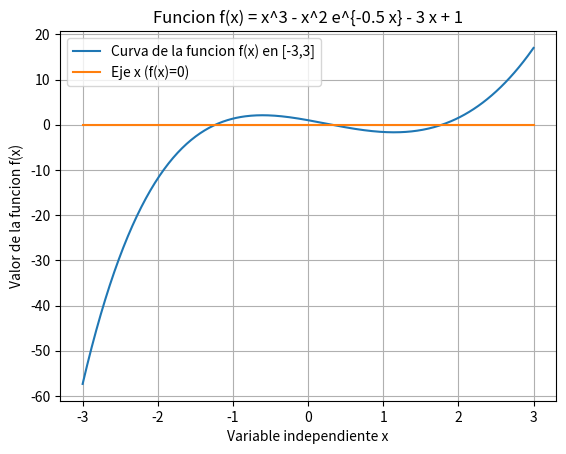

The matplotlib source for this figure:
import math
import numpy as np
import matplotlib.pyplot as plt

def f(x):
    return x**3 - x**2 * math.exp(-0.5 * x) - 3.0 * x + 1.0
    
def main():

    xs_fun = np.linspace(-3.0, 3.0, 400)
    ys_fun = [f(x) for x in xs_fun]

    plt.figure()
    plt.plot(xs_fun, ys_fun, label="Curva de la funcion f(x) en [-3,3]")
    plt.plot(xs_fun, [0.0] * len(xs_fun), label="Eje x (f(x)=0)")
    plt.xlabel("Variable independiente x")
    plt.ylabel("Valor de la funcion f(x)")
    plt.title("Funcion f(x) = x^3 - x^2 e^{-0.5 x} - 3 x + 1")
    plt.legend()
    plt.grid(True)

    plt.show()

if __name__ == "__main__":
    main()
